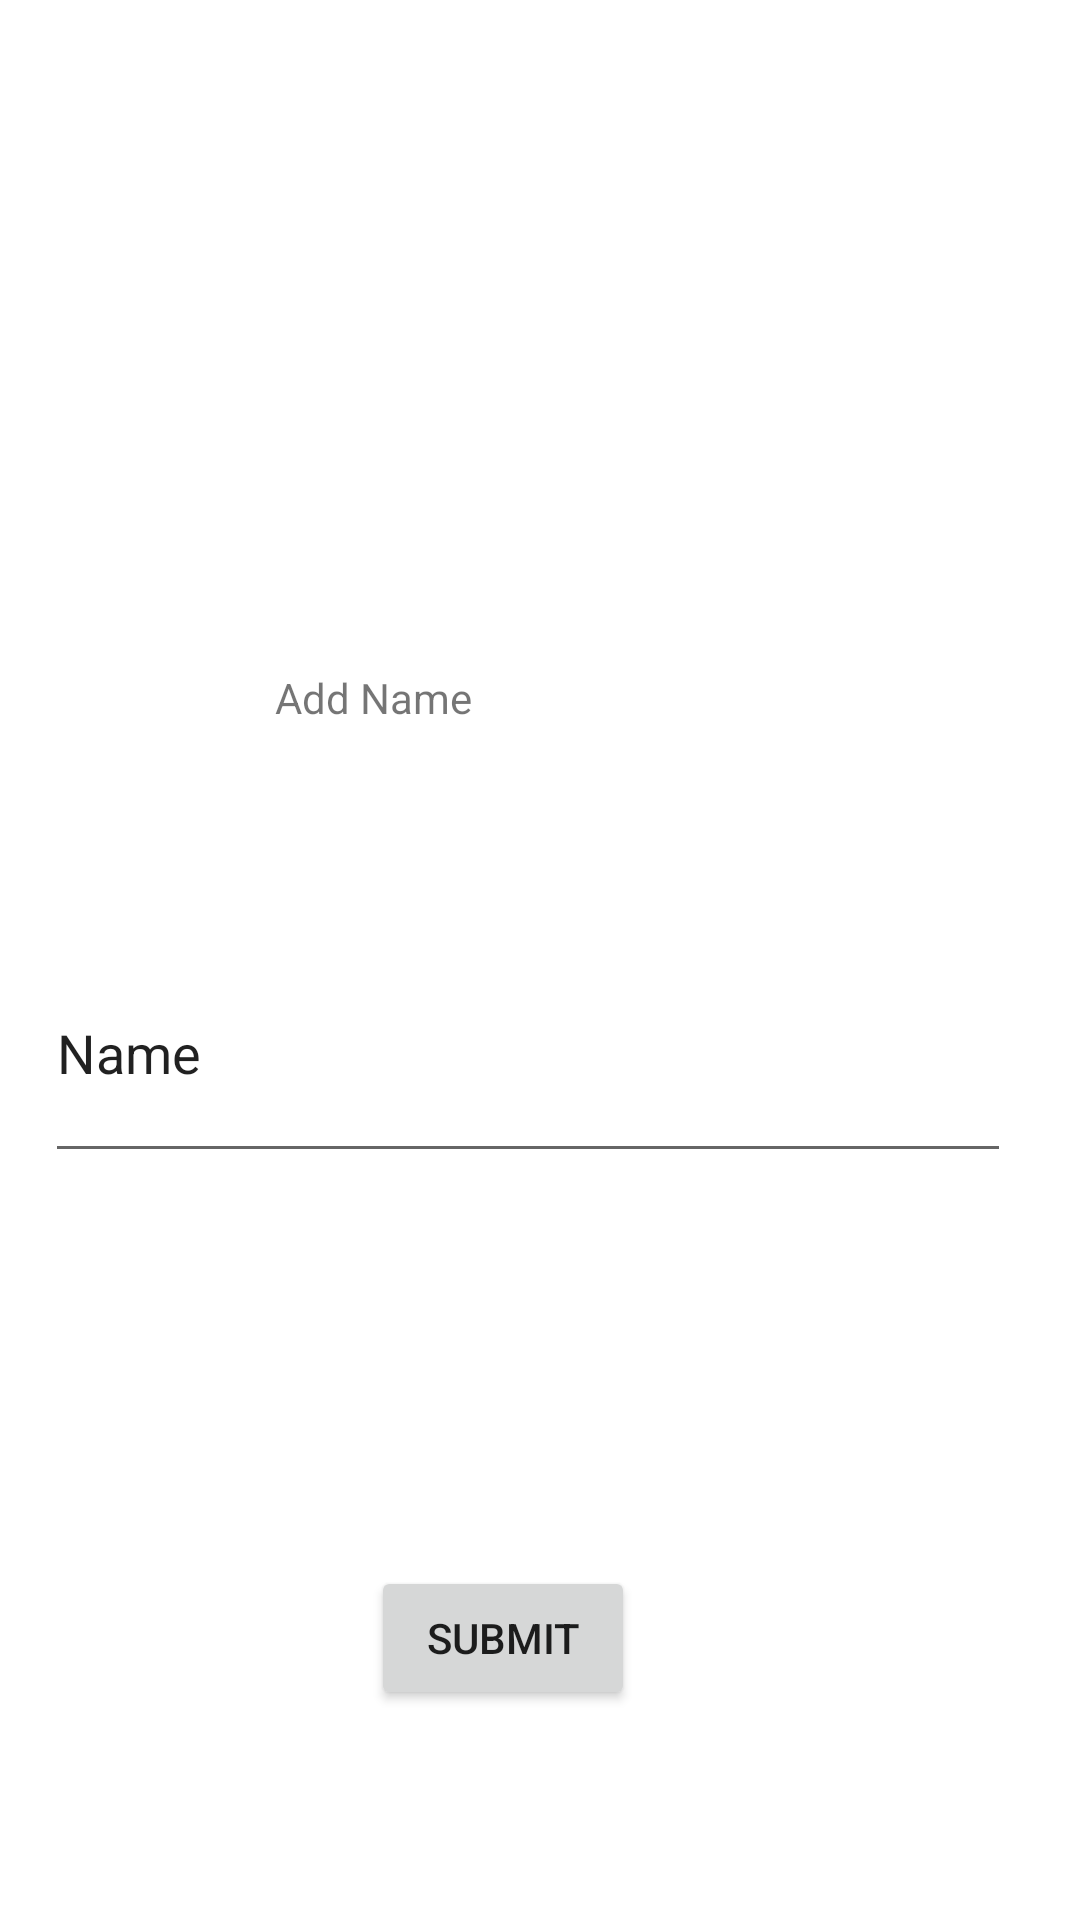

Here is an Android app screen rendered from its layout file. Give the layout XML and the strings, colors and styles it references.
<!-- AndroidManifest.xml: application theme Theme.Task_Master -->
<!-- res/layout/activity_app_settings.xml -->
<?xml version="1.0" encoding="utf-8"?>
<androidx.constraintlayout.widget.ConstraintLayout xmlns:android="http://schemas.android.com/apk/res/android"
    xmlns:app="http://schemas.android.com/apk/res-auto"
    xmlns:tools="http://schemas.android.com/tools"
    android:layout_width="match_parent"
    android:layout_height="match_parent"
    tools:context=".activities.AppSettings">

    <Button
        android:id="@+id/UserProfileSubmitButton"
        android:layout_width="wrap_content"
        android:layout_height="wrap_content"
        android:layout_marginStart="148dp"
        android:layout_marginEnd="173dp"
        android:layout_marginBottom="70dp"
        android:text="Submit"
        app:layout_constraintBottom_toBottomOf="parent"
        app:layout_constraintEnd_toEndOf="parent"
        app:layout_constraintStart_toStartOf="parent" />

    <TextView
        android:id="@+id/AddNameID"
        android:layout_width="154dp"
        android:layout_height="43dp"
        android:layout_marginStart="117dp"
        android:layout_marginTop="223dp"
        android:layout_marginEnd="140dp"
        android:layout_marginBottom="218dp"
        android:text="Add Name"
        app:layout_constraintBottom_toTopOf="@+id/UserProfileSubmitButton"
        app:layout_constraintEnd_toEndOf="parent"
        app:layout_constraintStart_toStartOf="parent"
        app:layout_constraintTop_toTopOf="parent"
        app:layout_constraintVertical_bias="0.0" />

    <EditText
        android:id="@+id/editNameSettings"
        android:layout_width="322dp"
        android:layout_height="83dp"
        android:layout_marginTop="308dp"
        android:ems="10"
        android:inputType="textPersonName"
        android:text="Name"
        app:layout_constraintEnd_toEndOf="parent"
        app:layout_constraintHorizontal_bias="0.393"
        app:layout_constraintStart_toStartOf="parent"
        app:layout_constraintTop_toTopOf="parent" />
</androidx.constraintlayout.widget.ConstraintLayout>
<!-- resources referenced by this layout -->
<resources>
  <style name="Theme.Task_Master" parent="Theme.MaterialComponents.DayNight.DarkActionBar">
          
          <item name="colorPrimary">@color/purple_500</item>
          <item name="colorPrimaryVariant">@color/purple_700</item>
          <item name="colorOnPrimary">@color/white</item>
          
          <item name="colorSecondary">@color/teal_200</item>
          <item name="colorSecondaryVariant">@color/teal_700</item>
          <item name="colorOnSecondary">@color/black</item>
          
          <item name="android:statusBarColor" tools:targetApi="l">?attr/colorPrimaryVariant</item>
          
      </style>
  <color name="white">#FFFFFFFF</color>
  <color name="black">#FF000000</color>
  <!-- not gathered from this repository: default colours our renderer supplied (Android Studio template values) -->
  <color name="purple_500">#FF6200EE</color>
  <color name="purple_700">#FF3700B3</color>
  <color name="teal_200">#FF03DAC5</color>
  <color name="teal_700">#FF018786</color>
</resources>
